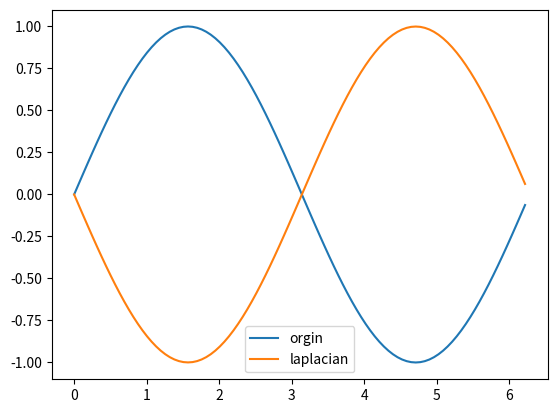
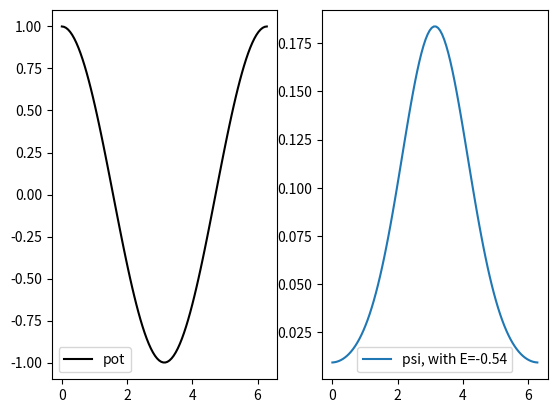
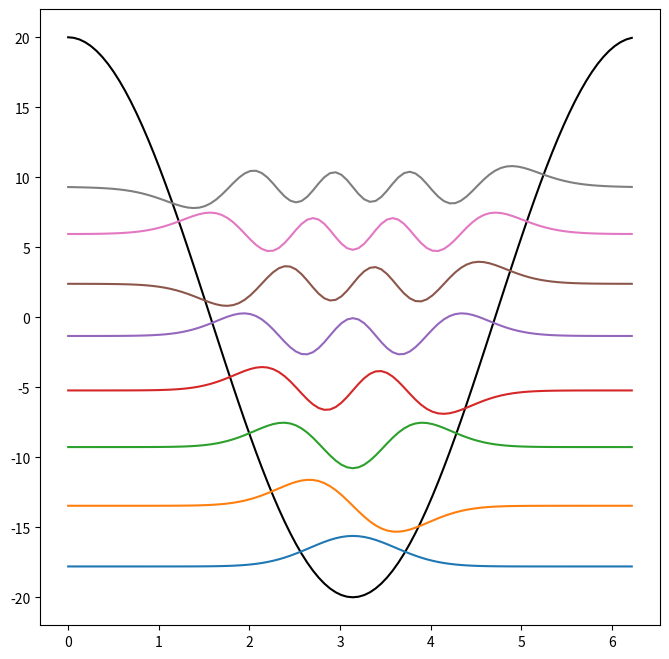
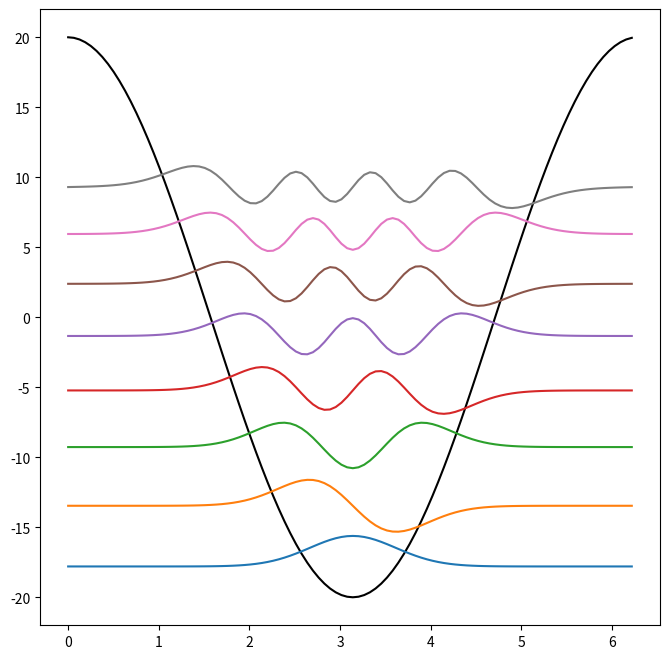
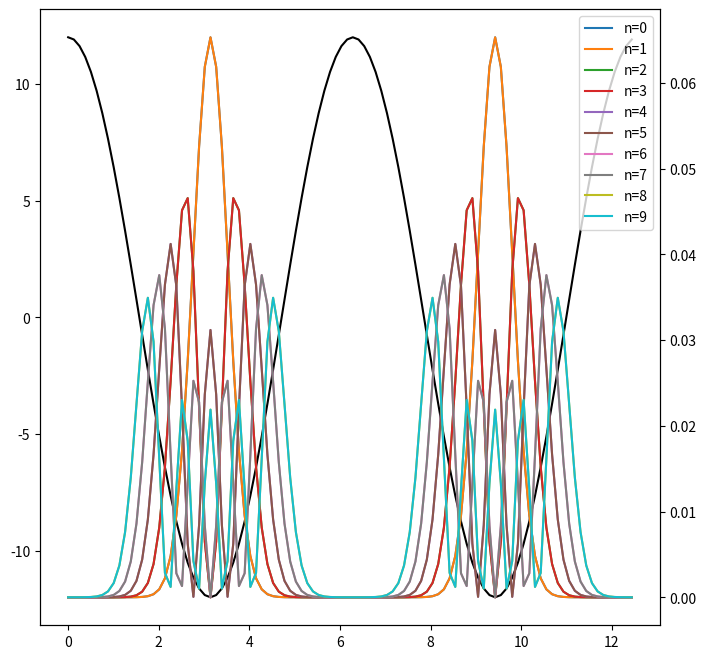
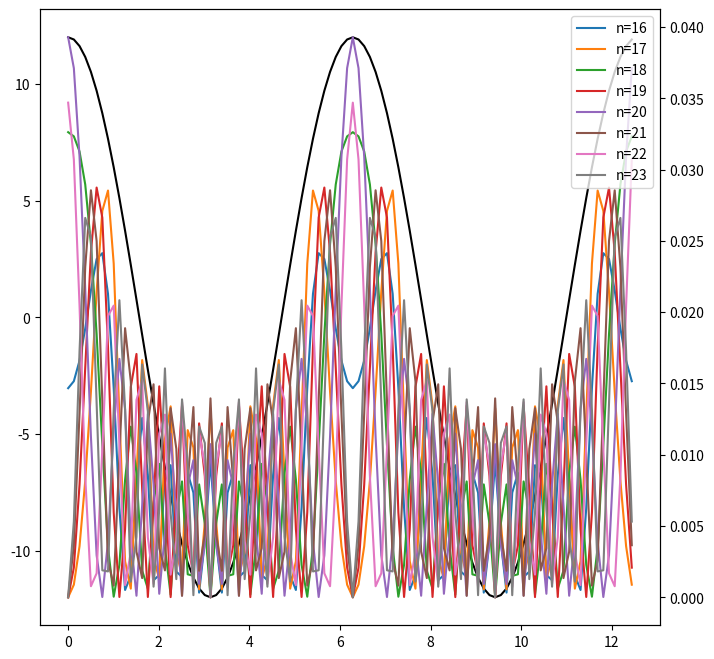
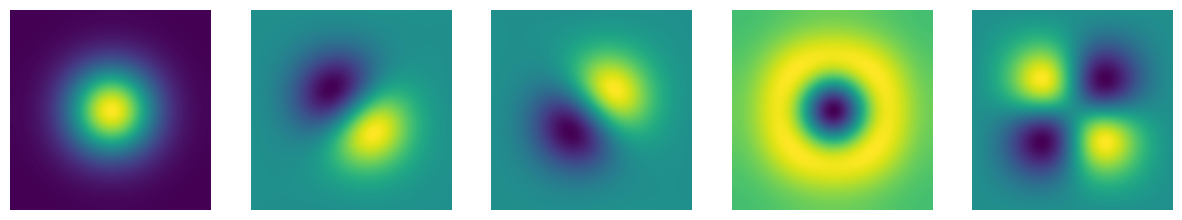

Write Python code to recreate these figures, in order. (Note: this script raises an exception after producing the figures.)
import matplotlib.pyplot as plt
import numpy as np

def get_laplacian(psi, dx):
    '''直接对格点上的波函数值作差，考虑边界'''
    return (np.roll(psi, 1) + np.roll(psi, -1) - 2*psi)/dx**2

# TODO 为什么必须要用endpoint=False？
x, dx = np.linspace(0, 2*np.pi, 100, endpoint=False, retstep=True)
psi = np.sin(x) # 假设波函数为sin(x)
plt.plot(x, psi, label='orgin')
plt.plot(x, get_laplacian(psi, dx), label='laplacian')
plt.legend()
plt.show()

def get_potential(x):
    return np.cos(x)

def get_laplacian(psi, dx):
    return ((np.roll(psi, -1) + np.roll(psi, 1) - 2 * psi) / dx**2.)

def get_ham_psi(psi, x, dx):
    return (-0.5 * get_laplacian(psi, dx) + get_potential(x)*psi)

def get_energy(psi, x, dx):
    return np.dot(psi, get_ham_psi(psi, x, dx))

def get_residual(psi, x, dx): 
    return get_ham_psi(psi, x, dx) - get_energy(psi, x, dx)*psi

def update_psi(psi, x, dx, alpha):
    '''注意alpha并没有再乘以老的波函数'''
    return normalize(psi + alpha * get_residual(psi, x, dx))

def normalize(psi):
    return psi / np.linalg.norm(psi)

def sc_minimize(psi, x, dx, alpha=-0.001, threshold=1e-4, max_steps=20000):
    for i in range(max_steps):
        psi = update_psi(psi, x, dx, alpha)
        residual = get_residual(psi, x, dx)
        energy = get_energy(psi, x, dx)
        if np.linalg.norm(residual) < threshold:
            return psi, energy
    print (f"Failed to reach threshold within {max_steps} steps. Try either increasing steps or tweak alpha")


x, dx = np.linspace(0, 2*np.pi, 100, endpoint=True, retstep=True)
psi_trial = np.random.rand(x.size)
psi, E = sc_minimize(psi_trial, x, dx)

fig, axes = plt.subplots(1,2)
axes[0].plot(x, get_potential(x), color="black", label='pot')
axes[0].legend()
axes[1].plot(x, psi, label='psi, with E={:.2f}'.format(E))
axes[1].legend()

def get_potential(x):
    return 20*np.cos(x)

def get_laplacian(psi, dx):
    return ((np.roll(psi, -1) + np.roll(psi, 1) - 2 * psi) / dx**2.)

def get_ham_psi(psi, x, dx):
    return (-0.5 * get_laplacian(psi, dx) + get_potential(x)*psi)

def get_energy(psi, x, dx):
    return np.dot(psi, get_ham_psi(psi, x, dx))

def get_residual(psi, x, dx, eigenvectors): 
    # 正交化
    return orthogonalize(get_ham_psi(psi, x, dx) - get_energy(psi, x, dx)*psi, eigenvectors)

def update_psi(psi, x, dx, alpha, eigenvectors):
    # 正交化
    return normalize(orthogonalize(psi + alpha * get_residual(psi, x, dx, eigenvectors), eigenvectors))

def normalize(psi):
    return psi / np.linalg.norm(psi)

def orthogonalize(psi, eigenvectors): # 正交化
    for ev in eigenvectors:
        psi -= np.dot(psi, ev) * ev
    return psi

def sc_minimize(psi, x, dx, eigenvectors, alpha=-0.001, threshold=1e-4, max_steps=20000):
    for i in range(max_steps):
        psi = update_psi(psi, x, dx, alpha, eigenvectors)
        residual = get_residual(psi, x, dx, eigenvectors)
        energy = get_energy(psi, x, dx)
        if np.linalg.norm(residual) < threshold:
            return psi, energy
    print (f"Failed to reach threshold within {max_steps} steps. Try either increasing max_steps or tweak alpha")
    return psi, energy

x, dx = np.linspace(0, 2*np.pi, 100, endpoint=False, retstep=True)
psi_trial = np.random.rand(x.size)
n_states = 8
scale = 8. # Just to see the waves more easily
eigenvectors, eigenvalues = [], []

for n in range(n_states):
    psi, E = sc_minimize(psi_trial, x, dx, eigenvectors)
    eigenvectors.append(psi)
    eigenvalues.append(E)
        
ax = plt.figure(figsize=(8, 8)).gca()
ax.plot(x, get_potential(x), color="black")
for n in range(n_states):
    ax.plot(x, eigenvectors[n] * scale + eigenvalues[n])

class Schroedinger_1D:
    def __init__(self, x_max=2*np.pi, resolution=100, potential=np.cos, alpha=-0.001, scale=20, n_states=5, threshold=1e-5, max_steps=20000):
        self.resolution = resolution
        self.x, self.dx = np.linspace(0, x_max, resolution, endpoint=False, retstep=True)
        self.potential = scale*potential(self.x)
        self.alpha = alpha
        self.n_states = n_states
        self.threshold = threshold
        self.max_steps = max_steps
        self.eigenvectors, self.eigenvalues = [], []
            
    def initialize_psi(self):
        return np.random.rand(self.x.size)
            
    def get_laplacian(self, psi):
        return (np.roll(psi, 1) + np.roll(psi, -1) - 2 * psi) / self.dx**2        

    def get_ham_psi(self, psi):
        return (-0.5 * self.get_laplacian(psi) + self.potential * psi)

    def get_energy(self, psi):
        return np.dot(psi, self.get_ham_psi(psi))

    def get_residual(self, psi): 
        return self.orthogonalize(self.get_ham_psi(psi) - self.get_energy(psi)*psi)

    def update_psi(self, psi):
        return normalize(self.orthogonalize(psi + self.alpha * self.get_residual(psi)))

    def normalize(psi):
        return psi / np.linalg.norm(psi)

    def orthogonalize(self, psi):
        for ev in self.eigenvectors:
            psi -= np.dot(psi, ev) * ev
        return psi

    def sc_minimize(self, psi):
        for i in range(self.max_steps):
            psi = self.update_psi(psi)
            residual = self.get_residual(psi)
            energy = self.get_energy(psi)
            if np.linalg.norm(residual) < self.threshold:
                return psi, energy
        print (f"Failed to reach threshold within {self.max_steps} steps. Residual is still {np.linalg.norm(residual)}. Try either increasing max_steps or tweak alpha")
        return psi, energy

    def converge_all_states(self):
        for n in range(self.n_states):
            psi = self.initialize_psi()
            psi, energy = self.sc_minimize(psi)
            self.eigenvectors.append(psi)
            self.eigenvalues.append(energy)
    
    def plot(self):
        ax = plt.figure(figsize=(8, 8)).gca()
        ax.plot(self.x, self.potential, 'k')
        for i in range(self.n_states):
            ax.plot(self.x, self.eigenvectors[i]*8 + self.eigenvalues[i])
        plt.show()

my_schroedinger = Schroedinger_1D(n_states=8)
my_schroedinger.converge_all_states()
my_schroedinger.plot()

from scipy.sparse.linalg import LinearOperator, eigsh

class Schroedinger_1D_scipy:
    def __init__(self, x_max=2*np.pi, resolution=100, potential=np.cos, scale=20, n_states=5):
        self.resolution = resolution
        self.x_max = x_max
        self.x, self.dx = np.linspace(0, x_max, resolution, endpoint=False, retstep=True)
        self.potential = scale*potential(self.x)
        self.n_states = n_states
            
    def get_laplacian(self, psi):
        return (np.roll(psi, 1) + np.roll(psi, -1) - 2 * psi) / self.dx**2        

    def get_ham_psi(self, psi):
        return -0.5 * self.get_laplacian(psi) + self.potential * psi
    
    def solve(self):
        # 算符转成稀疏矩阵线性算符，不需要提前给定psi，广义本征值问题会直接解出本征值和本征矢
        A = LinearOperator((self.resolution, self.resolution), self.get_ham_psi)
        eigenvalues, eigenvectors = eigsh(A, which='SA', k=self.n_states)
        self.eigenvalues = eigenvalues
        self.eigenvectors = eigenvectors.T

    def plotDensity(self, lower=0, upper=5):
        ax = plt.figure(figsize=(8, 8)).gca()
        ax.plot(self.x, self.potential, 'k')
        ax2 = ax.twinx()
        for i in range(self.n_states):
            if lower <= i <= upper:
                ax2.plot(self.x, self.eigenvectors[i]**2, label=f"n={i}")
        plt.legend()
        plt.show()
        
    def plotWf(self, lower=0, upper=5):
        ax = plt.figure(figsize=(8, 8)).gca()
        ax.plot(self.x, self.potential, 'k')
        ax2 = ax.twinx()
        for i in range(self.n_states):
            if lower <= i <= upper:
                ax2.plot(self.x, self.eigenvectors[i], label=f"n={i}")
        plt.legend()
        plt.show()

my_schroedinger = Schroedinger_1D_scipy(x_max=4*np.pi, n_states=16, scale=12)
my_schroedinger.solve()
my_schroedinger.plotDensity(0, 9)

my_schroedinger = Schroedinger_1D_scipy(x_max=4*np.pi, n_states=24, scale=12)
my_schroedinger.solve()
my_schroedinger.plotDensity(16,24)

class Schroedinger_2D:
    def __init__(self, x_max=np.pi, resolution=100, potential=np.sin, scale=-20, n_states=5):
        self.resolution = resolution
        self.x_max = x_max
        self.x, self.dx = np.linspace(0, x_max, resolution, endpoint=False, retstep=True)
        self.xx, self.yy = np.meshgrid(self.x, self.x)
        self.potential = scale * potential(self.xx) * potential(self.yy)
        self.n_states = n_states
            
    def get_laplacian(self, psi): # -> 1d array
        psi = np.reshape(psi, (self.resolution, self.resolution))
        return ((np.roll(psi, 1, axis=0) + np.roll(psi, -1, axis=0) +
                 np.roll(psi, 1, axis=1) + np.roll(psi, -1, axis=1) -
                 4 * psi) / self.dx**2).ravel()

    def get_hamiltonian(self, psi): # -> 1d array, 是个算符
        return -0.5 * self.get_laplacian(psi) + self.potential.ravel() * psi
    
    def solve(self):
        A = LinearOperator((self.resolution**2, self.resolution**2), self.get_hamiltonian)
        eigenvalues, eigenvectors = eigsh(A, which='SA', k=self.n_states)
        self.eigenvalues = eigenvalues
        self.eigenvectors = eigenvectors.T

    def plot(self):
        fig, ax = plt.subplots(nrows=1, ncols=self.n_states, figsize=(15, 5))
        for i in range(self.n_states):
            ax[i].axis("off")
            ax[i].imshow(np.reshape(self.eigenvectors[i], (self.resolution, self.resolution)))
        plt.show()

my_schroedinger = Schroedinger_2D()
my_schroedinger.solve()
my_schroedinger.plot()

from skimage.measure import marching_cubes

class Schroedinger_3D:
    def __init__(self, x_max=np.pi, resolution=20, potential=np.sin, scale=-30, n_states=8):
        self.resolution = resolution
        self.n_mat = resolution**3  # Stored as a variable to save us some computation
        self.x_max = x_max
        self.x, self.dx = np.linspace(0, x_max, resolution, endpoint=False, retstep=True)
        self.xx, self.yy, self.zz = np.meshgrid(self.x, self.x, self.x)
        self.potential = scale * potential(self.xx) * potential(self.yy) * potential(self.zz)
        self.n_states = n_states
        
    def get_laplacian(self, psi):
        psi = np.reshape(psi, (self.resolution, self.resolution, self.resolution))
        return ((np.roll(psi, 1, axis=0) + np.roll(psi, -1, axis=0) +
                 np.roll(psi, 1, axis=1) + np.roll(psi, -1, axis=1) +
                 np.roll(psi, 1, axis=2) + np.roll(psi, -1, axis=2) +
                - 6 * psi)/self.dx**2).ravel()        
    
    def get_hamiltonian(self, psi):
        return -0.5 * self.get_laplacian(psi) + self.potential.ravel() * psi
    
    def solve(self):
        A = LinearOperator((self.n_mat, self.n_mat), self.get_hamiltonian)
        eigenvalues, eigenvectors = eigsh(A, which='SA', k=self.n_states)
        self.eigenvalues = eigenvalues
        self.eigenvectors = [np.reshape(ev, (self.resolution, self.resolution, self.resolution))
                             for ev in eigenvectors.T]
        
    def plot(self):
        fig = plt.figure(figsize=(20, 20/self.n_states))
        for i in range(self.n_states):
            v = self.eigenvectors[i]
            ax = fig.add_subplot(1, self.n_states, i+1, projection='3d')
            ax.axis("off")
            if i == 0: # i.e. there are no negative values
                verts, faces, normals, values = marching_cubes(v, spacing=(0.1, 0.1, 0.1))
                ax.plot_trisurf(verts[:, 0], verts[:,1], faces, verts[:, 2], lw=0)
            else:
                level1, level2 = max(v.ravel())*0.2, min(v.ravel())*0.2                
                verts, faces, normals, values = marching_cubes(v, level=level1, spacing=(0.1, 0.1, 0.1))
                ax.plot_trisurf(verts[:, 0], verts[:,1], faces, verts[:, 2], lw=0)
                verts, faces, normals, values = marching_cubes(v, level=level2, spacing=(0.1, 0.1, 0.1))
                ax.plot_trisurf(verts[:, 0], verts[:,1], faces, verts[:, 2], lw=0)
        plt.show()

my_schroedinger = Schroedinger_3D()
my_schroedinger.solve()
my_schroedinger.plot()

import os
from pseudo_dojo.core.pseudos import Pseudo
from pseudo_dojo.ppcodes.oncvpsp import OncvOutputParser
from scipy.interpolate import InterpolatedUnivariateSpline

class Pseudopotential:
    def __init__(self, element, prefix="ONCVPSP-PBE-PDv0.4/"):
        filename = os.path.join(prefix, element, "%s.psp8" % element)
        if not os.path.isfile(filename):
            filename = os.path.join(prefix, element, "%s-s.psp8" % element)
        if not os.path.isfile(filename):
            filename = os.path.join(prefix, element, "%s-sp.psp8" % element)
        self.pseudo = Pseudo.from_file(filename)
        self.scanner = OncvOutputParser(filename.replace(".psp8", ".out"))
        self.scanner.scan()

        self.filename = filename
        self.potentials = self.scanner.potentials
        self.densities = self.scanner.densities
        self.Z = self.pseudo.Z
        self.n_electrons = self.pseudo.Z_val
        self.r_cut = max(self.scanner.densities["rhoV"].rmesh)

        # 朝着反方向补齐
        mirrored_mesh = np.append(np.flip(-self.scanner.densities["rhoV"].rmesh), self.scanner.densities["rhoV"].rmesh)
        mirrored_values = np.append(np.flip(self.scanner.densities["rhoV"].values), self.scanner.densities["rhoV"].values)
        # 创建一个插值函数模板（后续调用它在新的点上估值）
        self.spline_density = InterpolatedUnivariateSpline(mirrored_mesh, mirrored_values)

psp = Pseudopotential("H")
fig, ax = plt.subplots(1, 2, figsize=(16, 6))

ax[0].set_title("External Potential")
ax[0].plot(psp.potentials[-1].rmesh, psp.potentials[-1].values, label="PSP")
x = np.linspace(1e-6, max(psp.potentials[-1].rmesh), 100)
ax[0].plot(x, -psp.n_electrons / x, label="Z(eff)/r", linewidth=2)
ax[0].set_ylim(-12, 1)
ax[0].legend()

ax[1].set_title("Density")
ax[1].plot(psp.densities["rhoV"].rmesh, psp.densities["rhoV"].values, label="PSP")
ax[1].plot(x, psp.spline_density(x), linewidth=2, label="spline")
ax[1].legend()
plt.show()

from scipy.spatial.distance import cdist, pdist

class DFT:
    def __init__(self, resolution=(10, 10, 10), x_max=10, y_max=10, z_max=10, atoms=None, max_steps=150, convergence_threshold=1e-4, alpha_mix=0.2):
        """ for cubic cells 
        A real-space Kohn-Sham equation solver.
        
        Args:
        `resolution` ((int, int)): number of real-space grid points (x, y) on which to calculate/store densities + potentials
        `x_max (float): cell length in x-direction
        `y_max` (float): cell length in y-direction
        `z_max` (float): cell length in z-direction
        `atoms` (dict): element symbols and 3D positions, e.g.
            {"H": [(4, 4, 3), (4, 4, 2)], "O": [(3, 3, 3)]}
        `max_steps` (int): max number of electronic steps before giving up
        `convergence_threshold` (float): criteria for energy convergence
        `alpha_mix` (float): fraction of new density to "mix" with the previous density
        """

        self.resolution = resolution
        self.x, self.dx = np.linspace(0, x_max, resolution[0], endpoint=False, retstep=True)
        self.y, self.dy = np.linspace(0, y_max, resolution[1], endpoint=False, retstep=True)
        self.z, self.dz = np.linspace(0, z_max, resolution[2], endpoint=False, retstep=True)
        self.omega = x_max * y_max * z_max
        self.n_mat = np.prod(resolution)
        self.xx, self.yy, self.zz = np.meshgrid(self.x, self.y, self.z)
        self.flat_mesh = np.array(list(zip(self.xx.ravel(), self.yy.ravel(), self.zz.ravel())))

        # dm means distance matrix
        dm = cdist(self.flat_mesh, self.flat_mesh)
        # Remove diagonal from dm
        self.dm = dm[~np.eye(dm.shape[0],dtype=bool)].reshape(dm.shape[0],-1)

        # 变量初始化
        self.E = 0
        self.v_H = np.zeros(self.resolution)
        self.v_xc = np.zeros(self.resolution)
        self.eigenvectors, self.eigenvalues = None, None
        self.max_steps = max_steps
        self.convergence_threshold = convergence_threshold
        self.alpha_mix = alpha_mix
        self.atoms = atoms
        self.n_atoms = np.sum([len(self.atoms[atom]) for atom in self.atoms])
        self.coords = []
        self.Zs = []
        for element in self.atoms:
            for coord in self.atoms[element]:
                self.coords.append(coord)
                self.Zs.append(Pseudopotential(element).Z)
        self.nn_coulomb_E = 0
        for i in range(len(self.coords)):
            for j in range(len(self.coords)):
                if i != j:
                    Rij = np.linalg.norm(np.subtract(self.coords[i], self.coords[j]))
                    self.nn_coulomb_E += 0.5 * self.Zs[i]*self.Zs[j] / Rij
        self.n_electrons = 0
        self.rho = np.zeros(self.n_mat)
        self.v_ext = np.zeros(self.n_mat)
        # 赋值
        self.initialize_pseudopotentials()
        
    def initialize_pseudopotentials(self):
        # ! 从赝势文件中初始化电荷密度和外势
        # 遍历所有原子（元素+坐标）
        for element in self.atoms:
            pseudopotential = Pseudopotential(element)
            for coords in self.atoms[element]:                
                distance_matrix_en = np.array([np.linalg.norm(pt-coords) for pt in self.flat_mesh])
                
                # 初始化格点上的密度
                density = pseudopotential.spline_density(distance_matrix_en)
                # 超过赝势截断半径的部分，电荷密度为0
                beyond_cutoff = distance_matrix_en > pseudopotential.r_cut
                density[beyond_cutoff] = 0
                # 归一化电荷密度
                norm = np.sum(density * self.omega/len(self.flat_mesh)) / pseudopotential.n_electrons
                self.rho += density / norm
                
                ### [-1] means only the "local" part, i.e. no difference for
                ### varying angular momentum (l)! If you want that then loop over [l].
                potential = pseudopotential.potentials[-1].spline(distance_matrix_en)
                # 超出截断半径的部分，势能适当修正（随距离单调递增 -> 与距离成反比）
                beyond_cutoff = distance_matrix_en > pseudopotential.r_cut
                all_electron = np.divide(-pseudopotential.n_electrons, distance_matrix_en[beyond_cutoff])
                potential[beyond_cutoff] = all_electron
                self.v_ext += potential

                self.n_electrons += int(pseudopotential.n_electrons)
        self.rho = self.rho.reshape(self.resolution)
        self.v_ext = self.v_ext.reshape(self.resolution)
                
    def update_rho(self):
        """
        Update charge density based on previous wavefunctions.
        
        Charge mixing is controlled by alpha_mixing. 
        """
        
        new_rho = np.zeros(self.resolution)
        for n in range(self.n_electrons):
            new_rho += np.power(self.eigenvectors[n], 2)
        old_rho = self.rho
        # Linear mixing:
        self.rho = self.alpha_mix * new_rho + (1-self.alpha_mix) * old_rho
        
    def update_v_H(self):
        """
        Update hartree potential based on charge density.
        """
        
        v_H = np.zeros(self.n_mat)
        rho = self.rho.ravel()
        for i in range(self.n_mat):
            v_H[i] += 0.5 * np.sum(np.delete(rho, i) / self.dm[i])
        self.v_H = v_H.reshape(self.resolution)
        del v_H
        
    def update_v_xc(self):
        """
        PASS
        """

        self.v_xc = np.zeros(self.resolution)
        # self.v_xc = np.ones(self.resolution)

    def update_v_all(self):
        self.update_v_H()
        self.update_v_xc()
        # v_ext doesn't update since we have no ionic steps.

    def get_laplacian(self, psi):
        psi = np.reshape(psi, self.resolution)
        return ((np.roll(psi, 1, axis=0) + np.roll(psi, -1, axis=0) - 2 * psi)/self.dx**2 +
                (np.roll(psi, 1, axis=1) + np.roll(psi, -1, axis=1) - 2 * psi)/self.dy**2 +
                (np.roll(psi, 1, axis=2) + np.roll(psi, -1, axis=2) - 2 * psi)/self.dz**2).ravel()
        
    def get_hamiltonian(self, psi):
        return -0.5 * self.get_laplacian(psi) + (self.v_ext.ravel() + self.v_H.ravel() + self.v_xc.ravel()) * psi

    def update_wavefunctions(self):
        A = LinearOperator((self.n_mat, self.n_mat), self.get_hamiltonian)
        eigenvalues, eigenvectors = eigsh(A, which='SA', k=self.n_electrons)
        self.eigenvalues = eigenvalues
        self.eigenvectors = [np.reshape(ev, self.resolution) for ev in eigenvectors.T]

    def get_kinetic_energy(self):
        ke = 0
        for eigenvector in self.eigenvectors:
            ke -= np.sum(self.get_laplacian(eigenvector))
        return ke
            
    def get_ext_energy(self):
        return np.sum(self.rho.ravel() * self.v_ext.ravel())

    def get_coulomb_energy(self):
        return
    
    def get_hartree_energy(self):
        return np.sum(self.rho.ravel() * self.v_H.ravel())
        
    def get_xc_energy(self):
        return -0.75 * np.power(3./np.pi, 1./3.) * np.sum(np.power(self.rho, 4./3.))
        
    def update_energy(self):
        self.E = np.sum(self.eigenvalues) + self.nn_coulomb_E
        #self.E = self.get_kinetic_energy() + self.get_ext_energy() + self.get_hartree_energy() + self.nn_coulomb_E
        
    def sc_minimize(self, verbose=False):
        self.update_v_all()
        if verbose:
            print("n      E       dE    # e-")
        self.steps, self.delta_Es = [], []
        for i in range(self.max_steps):
            previous_E = self.E
            self.update_wavefunctions()
            self.update_rho()
            self.update_v_all()
            self.update_energy()
            self.steps.append(i)
            delta_E = self.E - previous_E
            
            n_same = 0
            for prev_delta in self.delta_Es:
                if abs(abs(delta_E) - abs(prev_delta)) < 1e-6:
                    n_same +=1
            if n_same > 4:
                print("Charge appears to be sloshing. Try lowering alpha_mixing")
                break
            self.delta_Es.append(delta_E)
            if verbose:
                print(
                    i+1,
                    round(self.E, 6),
                    round(delta_E, 6),
                    round(np.sum(self.rho * self.omega/len(self.flat_mesh)), 6)
                )
            if abs(delta_E) < self.convergence_threshold:
                self.converged = True
                break
        else:
            self.converged = False
            print(f"WARNING: Convergence ({self.convergence_threshold}) was never reached.")
            
    def plot_rho(self, iso):
        fig = plt.figure(figsize=(8, 8))
        ax = fig.add_subplot(111, projection='3d')
        ax.axis("off")
        verts, faces, normals, values = marching_cubes(self.rho, level=iso, spacing=(0.1, 0.1, 0.1))
        ax.plot_trisurf(verts[:, 0], verts[:,1], faces, verts[:, 2], lw=0)
        plt.show()
        
    def plot_rho2d(self):
        ax = plt.figure(figsize=(8, 8)).gca()
        ax.imshow(self.rho[int(len(self.rho)/2)])
        plt.show()
    
    def plot_rho1d(self, comparison_element="H", center=(5, 5, 5)):
        ax = plt.figure(figsize=(8, 8)).gca()
        radii = [np.linalg.norm(pt-center) for pt in self.flat_mesh]
        densities = [d for _,d in sorted(zip(radii,self.rho.ravel()))]
        radii.sort()
        psp = Pseudopotential(comparison_element)
        ax.plot(psp.densities["rhoV"].rmesh, psp.densities["rhoV"].values, label="PSP")
        ax.vlines(psp.r_cut, ymin=-1, ymax=1, color="black", linestyle="--")
        ax.plot(radii, densities, label="DFT")
        ax.legend()

atoms = {"H": [(5, 5, 5)]}
pyrho = DFT(resolution=(10, 10, 10), x_max=10, y_max=10, z_max=10, atoms=atoms, max_steps=100, alpha_mix=0.5)
pyrho.plot_rho1d()

pyrho.sc_minimize(verbose=True)

pyrho.plot_rho1d()

resolution = (10, 10, 10)
x_max, y_max, z_max = 10, 10, 10

x, dx = np.linspace(0, x_max, resolution[0], endpoint=False, retstep=True)
y, dy = np.linspace(0, y_max, resolution[1], endpoint=False, retstep=True)
z, dz = np.linspace(0, z_max, resolution[2], endpoint=False, retstep=True)
omega = x_max * y_max * z_max
n_mat = np.prod(resolution)
xx, yy, zz = np.meshgrid(x, y, z)
flat_mesh = np.array(list(zip(xx.ravel(), yy.ravel(), zz.ravel())))
rho = np.zeros(n_mat)
v_ext = np.zeros(n_mat)
n_electrons = 0

pseudopotential = Pseudopotential('H')
coords = [5, 5, 5]          
distance_matrix_en = np.array([np.linalg.norm(pt-coords) for pt in flat_mesh])

# 初始化格点上的密度
density = pseudopotential.spline_density(distance_matrix_en)
# 超过赝势截断半径的部分，电荷密度为0
beyond_cutoff = distance_matrix_en > pseudopotential.r_cut
density[beyond_cutoff] = 0
# 归一化电荷密度
norm = np.sum(density * omega/len(flat_mesh)) / pseudopotential.n_electrons
rho += density / norm

### [-1] means only the "local" part, i.e. no difference for
### varying angular momentum (l)! If you want that then loop over [l].
potential = pseudopotential.potentials[-1].spline(distance_matrix_en)
plt.scatter(distance_matrix_en, potential,label='spline')
plt.vlines(pseudopotential.r_cut, -1, 1) # r_cut
beyond_cutoff = distance_matrix_en > pseudopotential.r_cut
all_electron = np.divide(-pseudopotential.n_electrons, distance_matrix_en[beyond_cutoff])
potential[beyond_cutoff] = all_electron
plt.scatter(distance_matrix_en, potential,label='modified')
plt.legend()

v_ext += potential
n_electrons += int(pseudopotential.n_electrons)